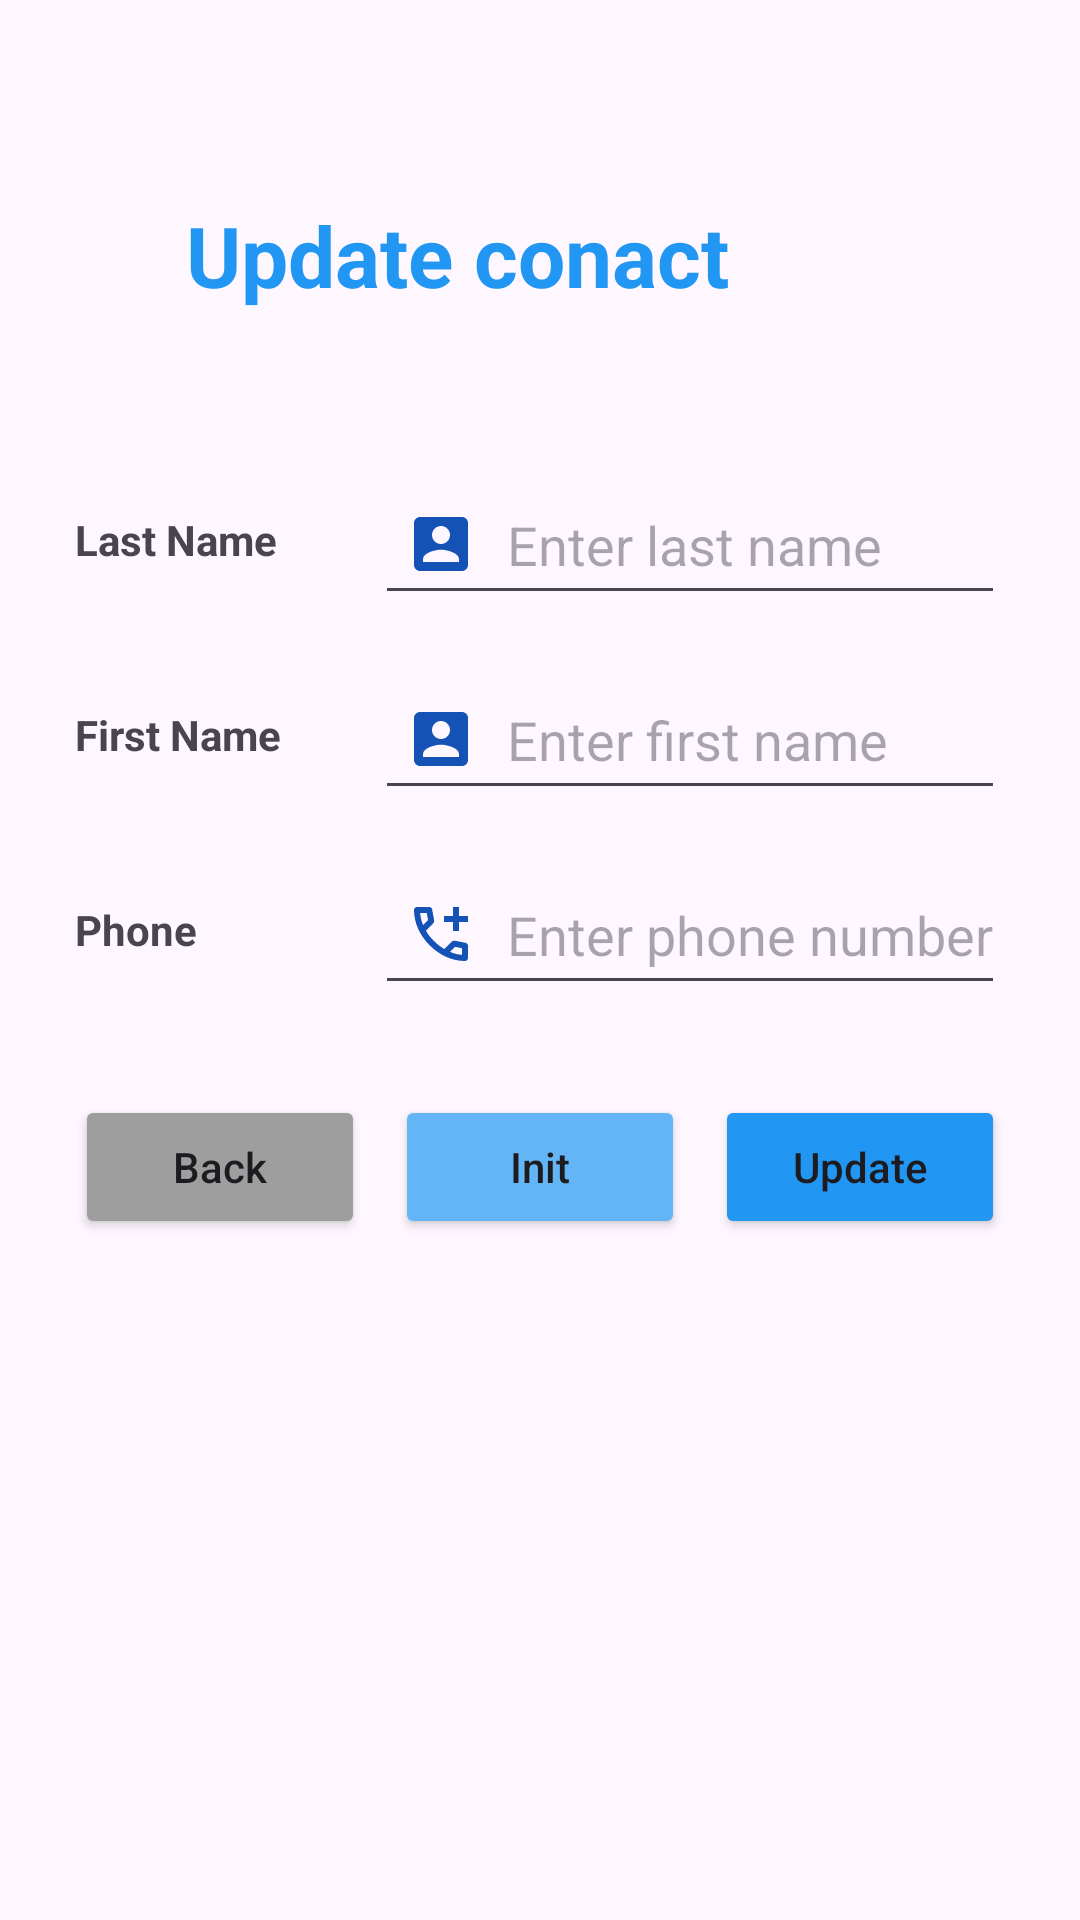

Reconstruct the res/layout file that produces this screen, plus the resources it refers to.
<!-- AndroidManifest.xml: application theme Theme.TrueCaller -->
<!-- res/layout/activity_edit.xml -->
<?xml version="1.0" encoding="utf-8"?>
<ScrollView xmlns:android="http://schemas.android.com/apk/res/android"
    xmlns:app="http://schemas.android.com/apk/res-auto"
    xmlns:tools="http://schemas.android.com/tools"
    android:layout_width="match_parent"
    android:layout_height="match_parent"
    android:fillViewport="true"
    android:background="@drawable/background">

    <LinearLayout
        android:id="@+id/main"
        android:layout_width="match_parent"
        android:layout_height="wrap_content"
        android:orientation="vertical"
        android:padding="25dp"
        android:gravity="center_horizontal">

        
        <LinearLayout
            android:layout_width="match_parent"
            android:layout_height="wrap_content"
            android:gravity="center"
            android:minHeight="120dp"
            android:orientation="horizontal">

            <TextView
                android:id="@+id/textView"
                android:layout_width="wrap_content"
                android:layout_height="wrap_content"
                android:text="@string/modification"
                android:textColor="#2196F3"
                android:textSize="28sp"
                android:textStyle="bold" />

            <ImageView
                android:layout_width="40dp"
                android:layout_height="40dp"
                android:layout_marginStart="15dp"
                android:src="@drawable/edit"
                app:tint="#2196F3" />

        </LinearLayout>

        
        <LinearLayout
            android:layout_width="match_parent"
            android:layout_height="wrap_content"
            android:orientation="horizontal"
            android:gravity="center_vertical"
            android:layout_marginTop="10dp"
            android:layout_marginBottom="15dp">

            <TextView
                android:id="@+id/textView4"
                android:layout_width="100dp"
                android:layout_height="wrap_content"
                android:text="Last Name"
                android:textStyle="bold" />

            <EditText
                android:id="@+id/edNom_edit"
                android:layout_width="match_parent"
                android:layout_height="50dp"
                android:drawableStart="@drawable/account"
                android:drawablePadding="10dp"
                android:hint="Enter last name"
                android:inputType="textPersonName"
                android:paddingStart="10dp" />
        </LinearLayout>

        
        <LinearLayout
            android:layout_width="match_parent"
            android:layout_height="wrap_content"
            android:orientation="horizontal"
            android:gravity="center_vertical"
            android:layout_marginBottom="15dp">

            <TextView
                android:id="@+id/textView6"
                android:layout_width="100dp"
                android:layout_height="wrap_content"
                android:text="First Name"
                android:textStyle="bold" />

            <EditText
                android:id="@+id/edPrenom_edit"
                android:layout_width="match_parent"
                android:layout_height="50dp"
                android:drawableStart="@drawable/account"
                android:drawablePadding="10dp"
                android:paddingStart="10dp"
                android:hint="Enter first name"
                android:inputType="textPersonName" />
        </LinearLayout>

        
        <LinearLayout
            android:layout_width="match_parent"
            android:layout_height="wrap_content"
            android:orientation="horizontal"
            android:gravity="center_vertical"
            android:layout_marginBottom="30dp">

            <TextView
                android:id="@+id/textView7"
                android:layout_width="100dp"
                android:layout_height="wrap_content"
                android:text="Phone"
                android:textStyle="bold" />

            <EditText
                android:id="@+id/edNumber_edit"
                android:layout_width="match_parent"
                android:layout_height="50dp"
                android:drawableStart="@drawable/call2"
                android:drawablePadding="10dp"
                android:paddingStart="10dp"
                android:hint="Enter phone number"
                android:inputType="phone" />
        </LinearLayout>

        
        <LinearLayout
            android:layout_width="match_parent"
            android:layout_height="wrap_content"
            android:orientation="horizontal"
            android:gravity="center">

            <Button
                android:id="@+id/btnBack_edit"
                android:layout_width="0dp"
                android:layout_height="wrap_content"
                android:layout_weight="1"
                android:backgroundTint="#9E9E9E"
                android:text="Back"
                android:textAllCaps="false" />

            <Button
                android:id="@+id/btnInit_edit"
                android:layout_width="0dp"
                android:layout_height="wrap_content"
                android:layout_weight="1"
                android:layout_marginLeft="10dp"
                android:backgroundTint="#64B5F6"
                android:text="Init"
                android:textAllCaps="false" />

            <Button
                android:id="@+id/btnSave_edit"
                android:layout_width="0dp"
                android:layout_height="wrap_content"
                android:layout_weight="1"
                android:layout_marginLeft="10dp"
                android:backgroundTint="#2196F3"
                android:text="Update"
                android:textAllCaps="false" />

        </LinearLayout>

    </LinearLayout>
</ScrollView>
<!-- resources referenced by this layout -->
<resources>
  <!-- drawable account (drawable) -->
  <vector xmlns:android="http://schemas.android.com/apk/res/android" android:height="24dp" android:tint="#1452B6" android:viewportHeight="24" android:viewportWidth="24" android:width="24dp">
        
      <path android:fillColor="@android:color/white" android:pathData="M3,5v14c0,1.1 0.89,2 2,2h14c1.1,0 2,-0.9 2,-2L21,5c0,-1.1 -0.9,-2 -2,-2L5,3c-1.11,0 -2,0.9 -2,2zM15,9c0,1.66 -1.34,3 -3,3s-3,-1.34 -3,-3 1.34,-3 3,-3 3,1.34 3,3zM6,17c0,-2 4,-3.1 6,-3.1s6,1.1 6,3.1v1L6,18v-1z"/>
      
  </vector>
  <!-- drawable call2 (drawable) -->
  <vector xmlns:android="http://schemas.android.com/apk/res/android" android:height="24dp" android:tint="#1452B6" android:viewportHeight="960" android:viewportWidth="960" android:width="24dp">
        
      <path android:fillColor="@android:color/white" android:pathData="M640,440L640,320L520,320L520,240L640,240L640,120L720,120L720,240L840,240L840,320L720,320L720,440L640,440ZM798,840Q673,840 551,785.5Q429,731 329,631Q229,531 174.5,409Q120,287 120,162Q120,144 132,132Q144,120 162,120L324,120Q338,120 349,129.5Q360,139 362,152L388,292Q390,308 387,319Q384,330 376,338L279,436Q299,473 326.5,507.5Q354,542 387,574Q418,605 452,631.5Q486,658 524,680L618,586Q627,577 641.5,572.5Q656,568 670,570L808,598Q822,602 831,612.5Q840,623 840,636L840,798Q840,816 828,828Q816,840 798,840ZM241,360L307,294Q307,294 307,294Q307,294 307,294L290,200Q290,200 290,200Q290,200 290,200L201,200Q201,200 201,200Q201,200 201,200Q206,241 215,281Q224,321 241,360ZM599,718Q638,735 678.5,745Q719,755 760,758Q760,758 760,758Q760,758 760,758L760,670Q760,670 760,670Q760,670 760,670L666,651Q666,651 666,651Q666,651 666,651L599,718ZM241,360Q241,360 241,360Q241,360 241,360Q241,360 241,360Q241,360 241,360L241,360Q241,360 241,360Q241,360 241,360L241,360Q241,360 241,360Q241,360 241,360ZM599,718L599,718Q599,718 599,718Q599,718 599,718L599,718Q599,718 599,718Q599,718 599,718L599,718Q599,718 599,718Q599,718 599,718Q599,718 599,718Q599,718 599,718Z"/>
      
  </vector>
  <string name="modification">Update conact</string>
  <style name="Theme.TrueCaller" parent="Base.Theme.TrueCaller" />
  <style name="Base.Theme.TrueCaller" parent="Theme.Material3.DayNight.NoActionBar">
          
          
          <item name="colorPrimary">#2196F3</item>
          <item name="colorPrimaryDark">#3F51B5</item>
          <item name="colorAccent">#FF5722</item>
      </style>
</resources>
